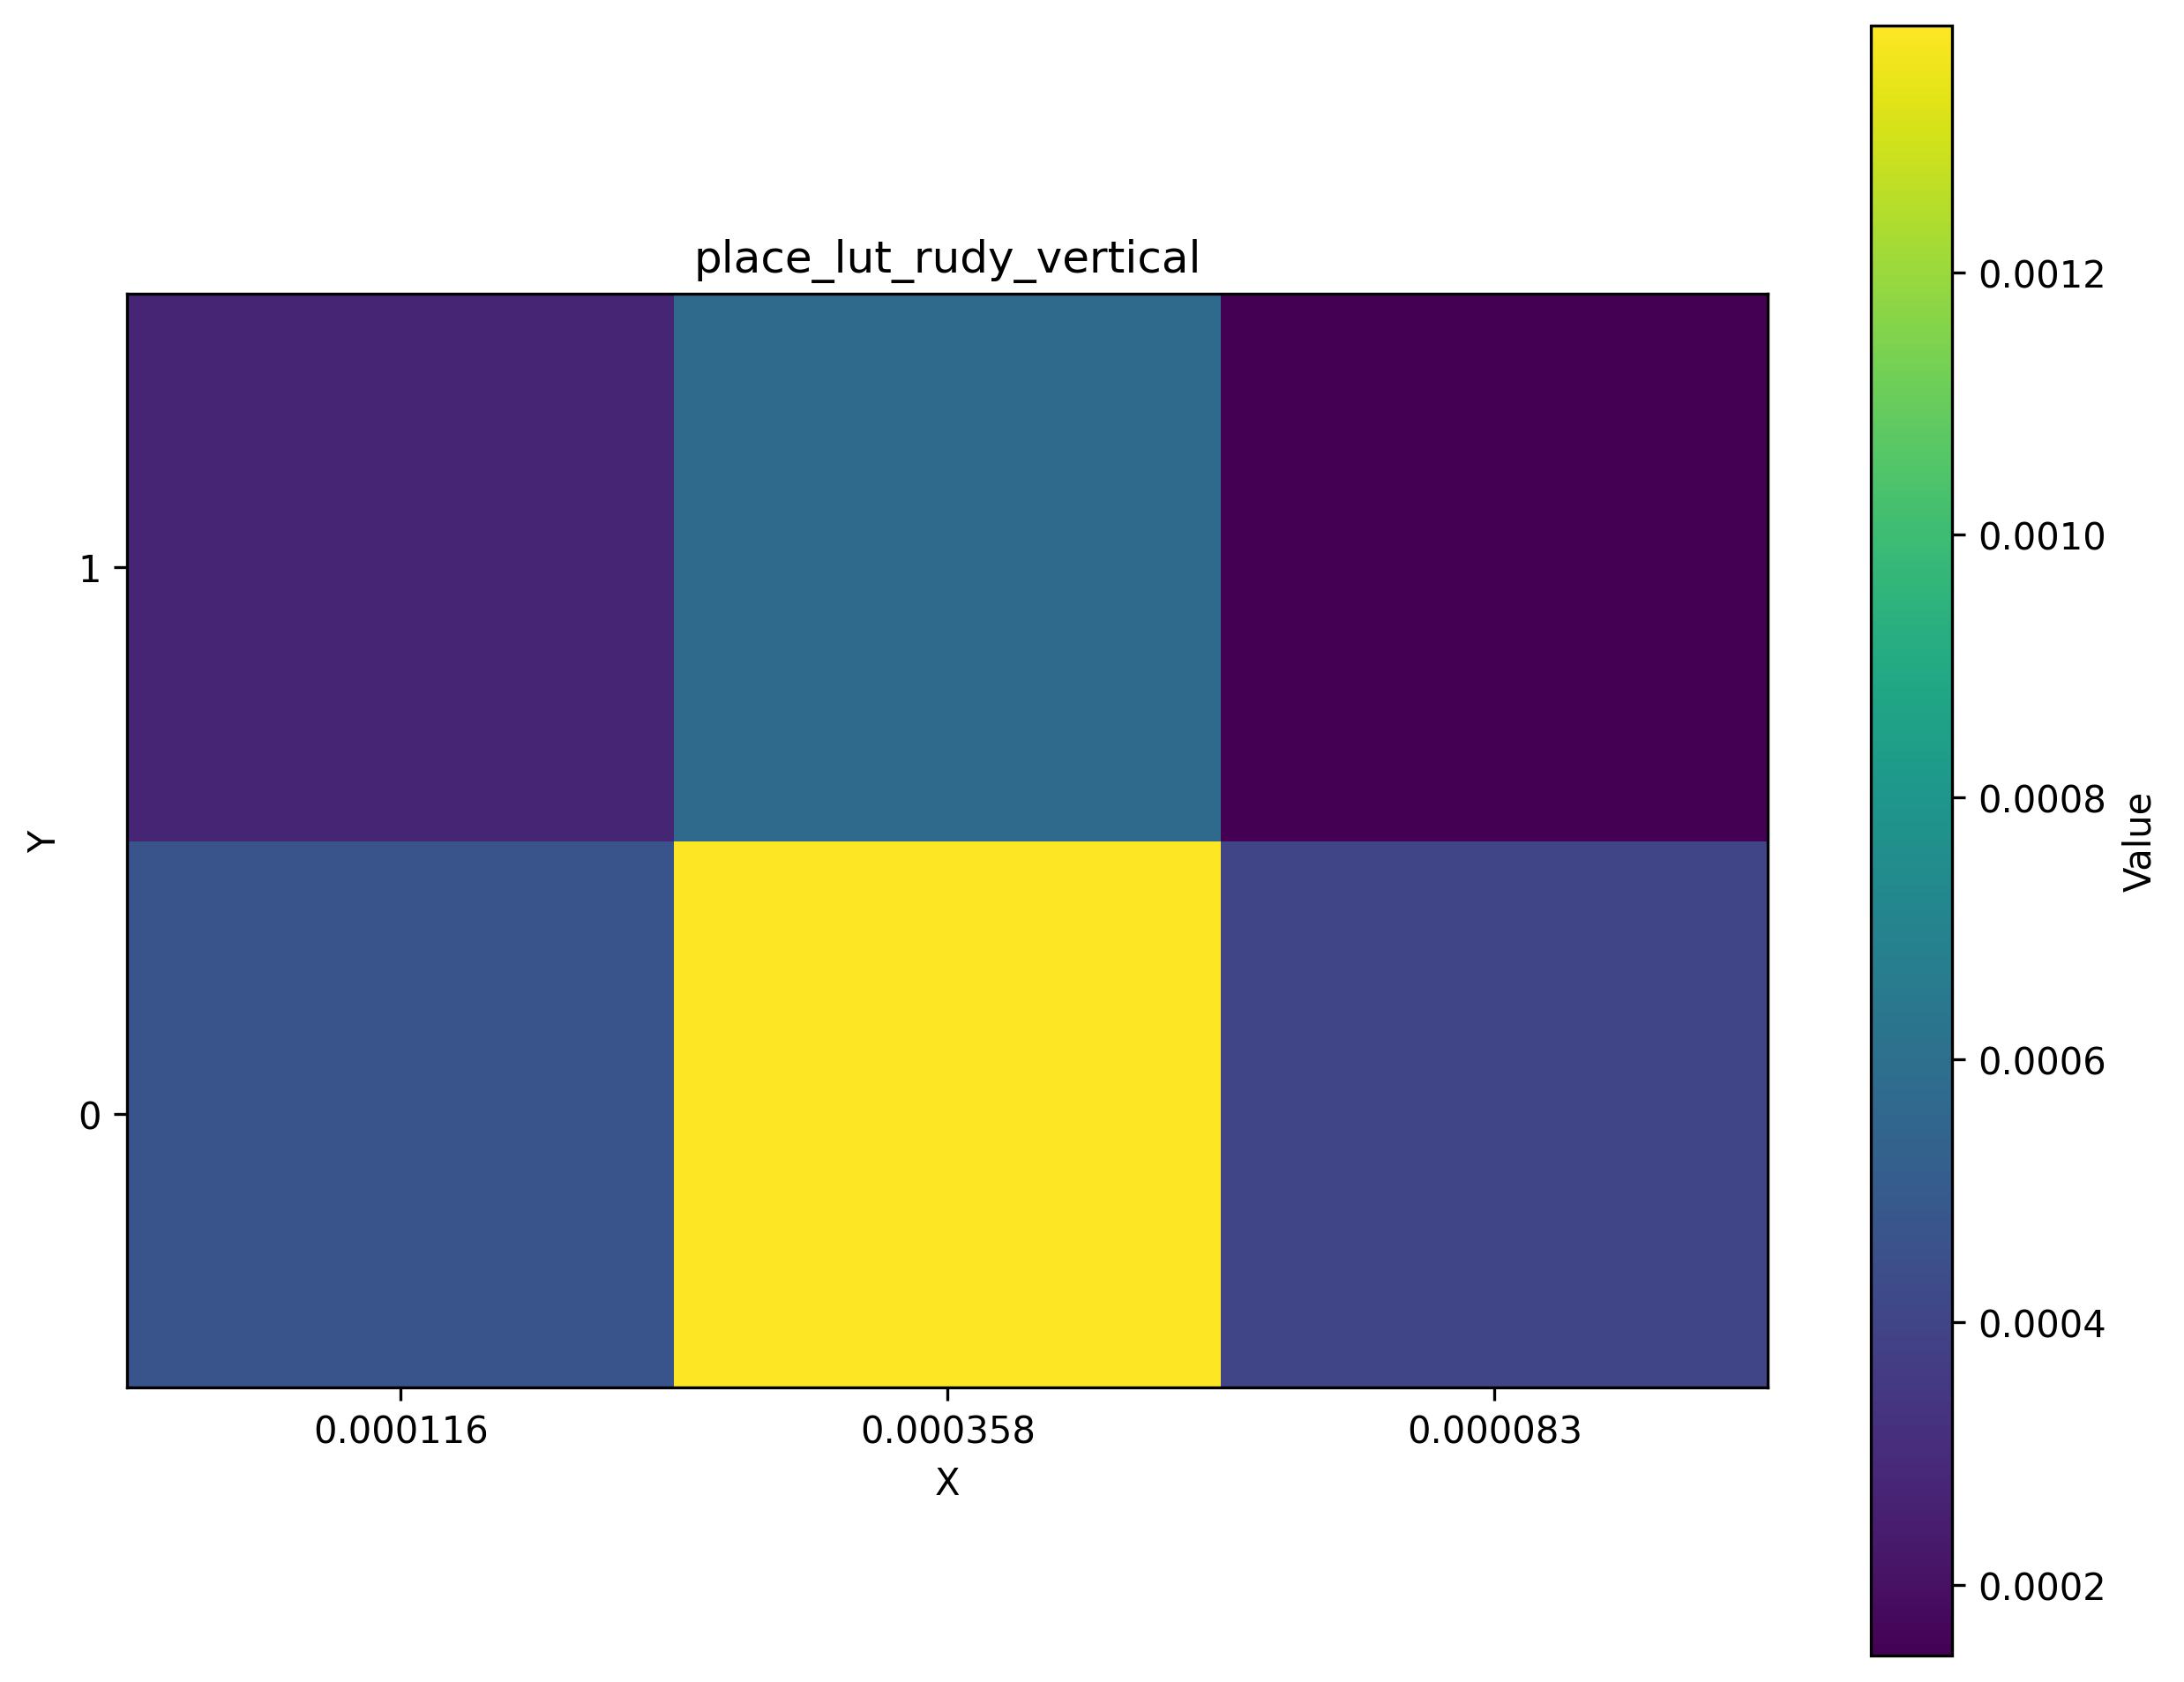

The data file committed next to this chart (first rows):
0.000116, 0.000358, 0.000083
0.000471, 0.001388, 0.000404
0.000275, 0.000576, 0.000146
